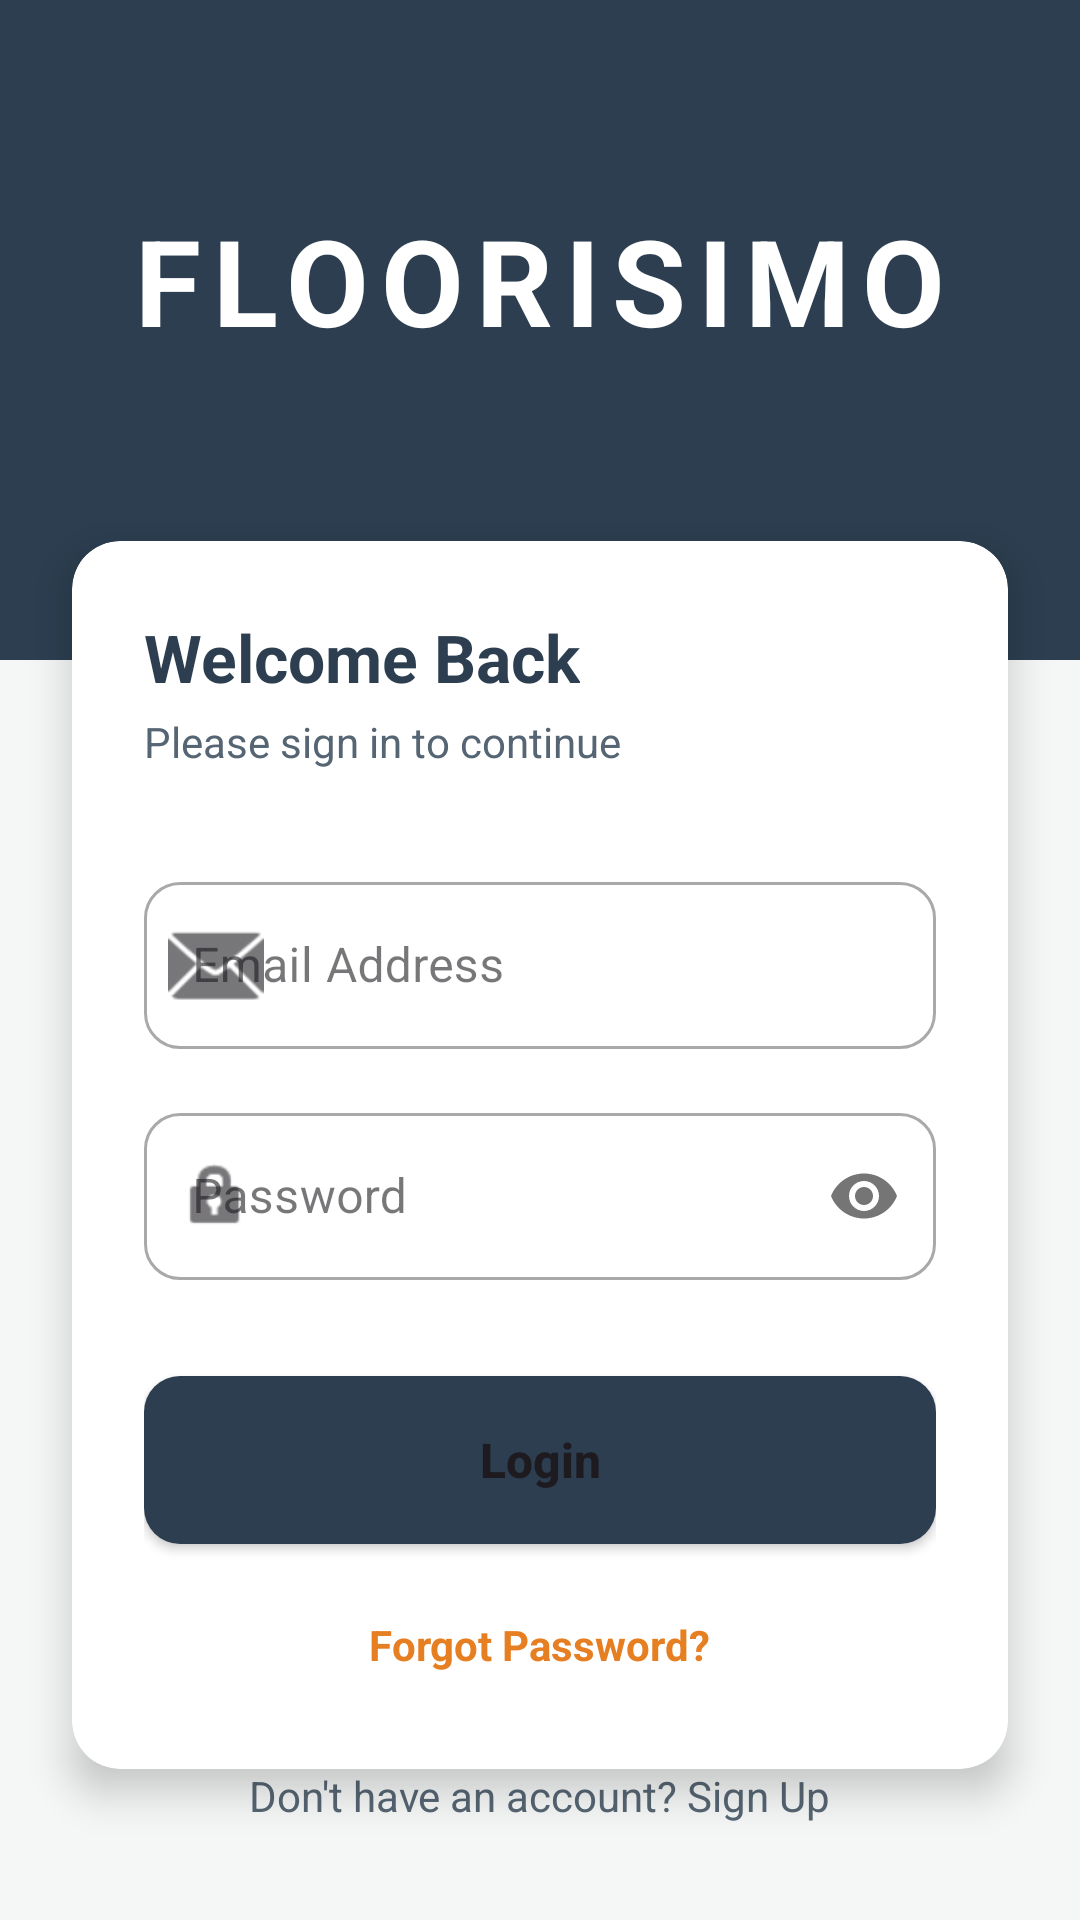

Write the Android layout XML for this screen, with the resource values it uses.
<!-- AndroidManifest.xml: application theme Theme.MyApplication -->
<!-- res/layout/activity_main.xml -->
<?xml version="1.0" encoding="utf-8"?>
<androidx.constraintlayout.widget.ConstraintLayout xmlns:android="http://schemas.android.com/apk/res/android"
    xmlns:app="http://schemas.android.com/apk/res-auto"
    xmlns:tools="http://schemas.android.com/tools"
    android:id="@+id/main"
    android:layout_width="match_parent"
    android:layout_height="match_parent"
    android:background="@color/backgroundColor"
    tools:context=".MainActivity">

    <View
        android:id="@+id/topHeader"
        android:layout_width="match_parent"
        android:layout_height="220dp"
        android:background="@color/primaryColor"
        app:layout_constraintTop_toTopOf="parent" />

    <TextView
        android:id="@+id/titleTextView"
        android:layout_width="wrap_content"
        android:layout_height="wrap_content"
        android:text="@string/login_title"
        android:textColor="@color/white"
        android:textSize="40sp"
        android:textStyle="bold"
        android:letterSpacing="0.1"
        app:layout_constraintBottom_toBottomOf="@id/topHeader"
        app:layout_constraintEnd_toEndOf="parent"
        app:layout_constraintStart_toStartOf="parent"
        app:layout_constraintTop_toTopOf="@id/topHeader"
        app:layout_constraintVertical_bias="0.4" />

    <androidx.cardview.widget.CardView
        android:layout_width="0dp"
        android:layout_height="wrap_content"
        android:layout_marginHorizontal="24dp"
        android:layout_marginTop="-40dp"
        app:cardCornerRadius="16dp"
        app:cardElevation="8dp"
        app:layout_constraintEnd_toEndOf="parent"
        app:layout_constraintStart_toStartOf="parent"
        app:layout_constraintTop_toBottomOf="@id/topHeader">

        <LinearLayout
            android:layout_width="match_parent"
            android:layout_height="wrap_content"
            android:orientation="vertical"
            android:padding="24dp">

            <TextView
                android:layout_width="wrap_content"
                android:layout_height="wrap_content"
                android:text="Welcome Back"
                android:textColor="@color/primaryColor"
                android:textSize="22sp"
                android:textStyle="bold" />

            <TextView
                android:layout_width="wrap_content"
                android:layout_height="wrap_content"
                android:layout_marginTop="4dp"
                android:text="Please sign in to continue"
                android:textColor="@color/primaryLightColor"
                android:textSize="14sp" />

            <com.google.android.material.textfield.TextInputLayout
                android:id="@+id/emailInputLayout"
                style="@style/Widget.MaterialComponents.TextInputLayout.OutlinedBox"
                android:layout_width="match_parent"
                android:layout_height="wrap_content"
                android:layout_marginTop="32dp"
                android:hint="@string/email_hint"
                app:boxCornerRadiusBottomEnd="12dp"
                app:boxCornerRadiusBottomStart="12dp"
                app:boxCornerRadiusTopEnd="12dp"
                app:boxCornerRadiusTopStart="12dp"
                app:startIconDrawable="@android:drawable/ic_dialog_email">

                <com.google.android.material.textfield.TextInputEditText
                    android:id="@+id/emailEditText"
                    android:layout_width="match_parent"
                    android:layout_height="wrap_content"
                    android:inputType="textEmailAddress" />
            </com.google.android.material.textfield.TextInputLayout>

            <com.google.android.material.textfield.TextInputLayout
                android:id="@+id/passwordInputLayout"
                style="@style/Widget.MaterialComponents.TextInputLayout.OutlinedBox"
                android:layout_width="match_parent"
                android:layout_height="wrap_content"
                android:layout_marginTop="16dp"
                android:hint="@string/password_hint"
                app:boxCornerRadiusBottomEnd="12dp"
                app:boxCornerRadiusBottomStart="12dp"
                app:boxCornerRadiusTopEnd="12dp"
                app:boxCornerRadiusTopStart="12dp"
                app:passwordToggleEnabled="true"
                app:startIconDrawable="@android:drawable/ic_lock_idle_lock">

                <com.google.android.material.textfield.TextInputEditText
                    android:id="@+id/passwordEditText"
                    android:layout_width="match_parent"
                    android:layout_height="wrap_content"
                    android:inputType="textPassword" />
            </com.google.android.material.textfield.TextInputLayout>

            <Button
                android:id="@+id/loginButton"
                android:layout_width="match_parent"
                android:layout_height="56dp"
                android:layout_marginTop="32dp"
                android:background="@drawable/button_background"
                android:text="@string/login_button_text"
                android:textAllCaps="false"
                android:textSize="16sp"
                android:textStyle="bold"
                app:backgroundTint="@null" />

            <TextView
                android:id="@+id/forgotPasswordTextView"
                android:layout_width="wrap_content"
                android:layout_height="wrap_content"
                android:layout_gravity="center"
                android:layout_marginTop="16dp"
                android:padding="8dp"
                android:text="Forgot Password?"
                android:textColor="@color/secondaryColor"
                android:textStyle="bold" />

        </LinearLayout>
    </androidx.cardview.widget.CardView>

    <TextView
        android:id="@+id/signUpTextView"
        android:layout_width="wrap_content"
        android:layout_height="wrap_content"
        android:layout_marginBottom="32dp"
        android:text="Don't have an account? Sign Up"
        android:textColor="@color/primaryLightColor"
        app:layout_constraintBottom_toBottomOf="parent"
        app:layout_constraintEnd_toEndOf="parent"
        app:layout_constraintStart_toStartOf="parent" />

</androidx.constraintlayout.widget.ConstraintLayout>
<!-- resources referenced by this layout -->
<resources>
  <color name="backgroundColor">#F4F7F6</color>
  <color name="primaryColor">#2C3E50</color>
  <color name="primaryLightColor">#566573</color>
  <color name="secondaryColor">#E67E22</color>
  <color name="white">#FFFFFFFF</color>
  <!-- drawable button_background (drawable) -->
  <?xml version="1.0" encoding="utf-8"?>
  <ripple xmlns:android="http://schemas.android.com/apk/res/android"
      android:color="#40FFFFFF">
      <item>
          <shape android:shape="rectangle">
              <corners android:radius="12dp" />
              <solid android:color="@color/primaryColor" />
          </shape>
      </item>
  </ripple>
  <string name="email_hint">Email Address</string>
  <string name="login_button_text">Login</string>
  <string name="login_title">FLOORISIMO</string>
  <string name="password_hint">Password</string>
  <style name="Theme.MyApplication" parent="Base.Theme.MyApplication" />
  <style name="Base.Theme.MyApplication" parent="Theme.Material3.DayNight.NoActionBar">
      </style>
</resources>
